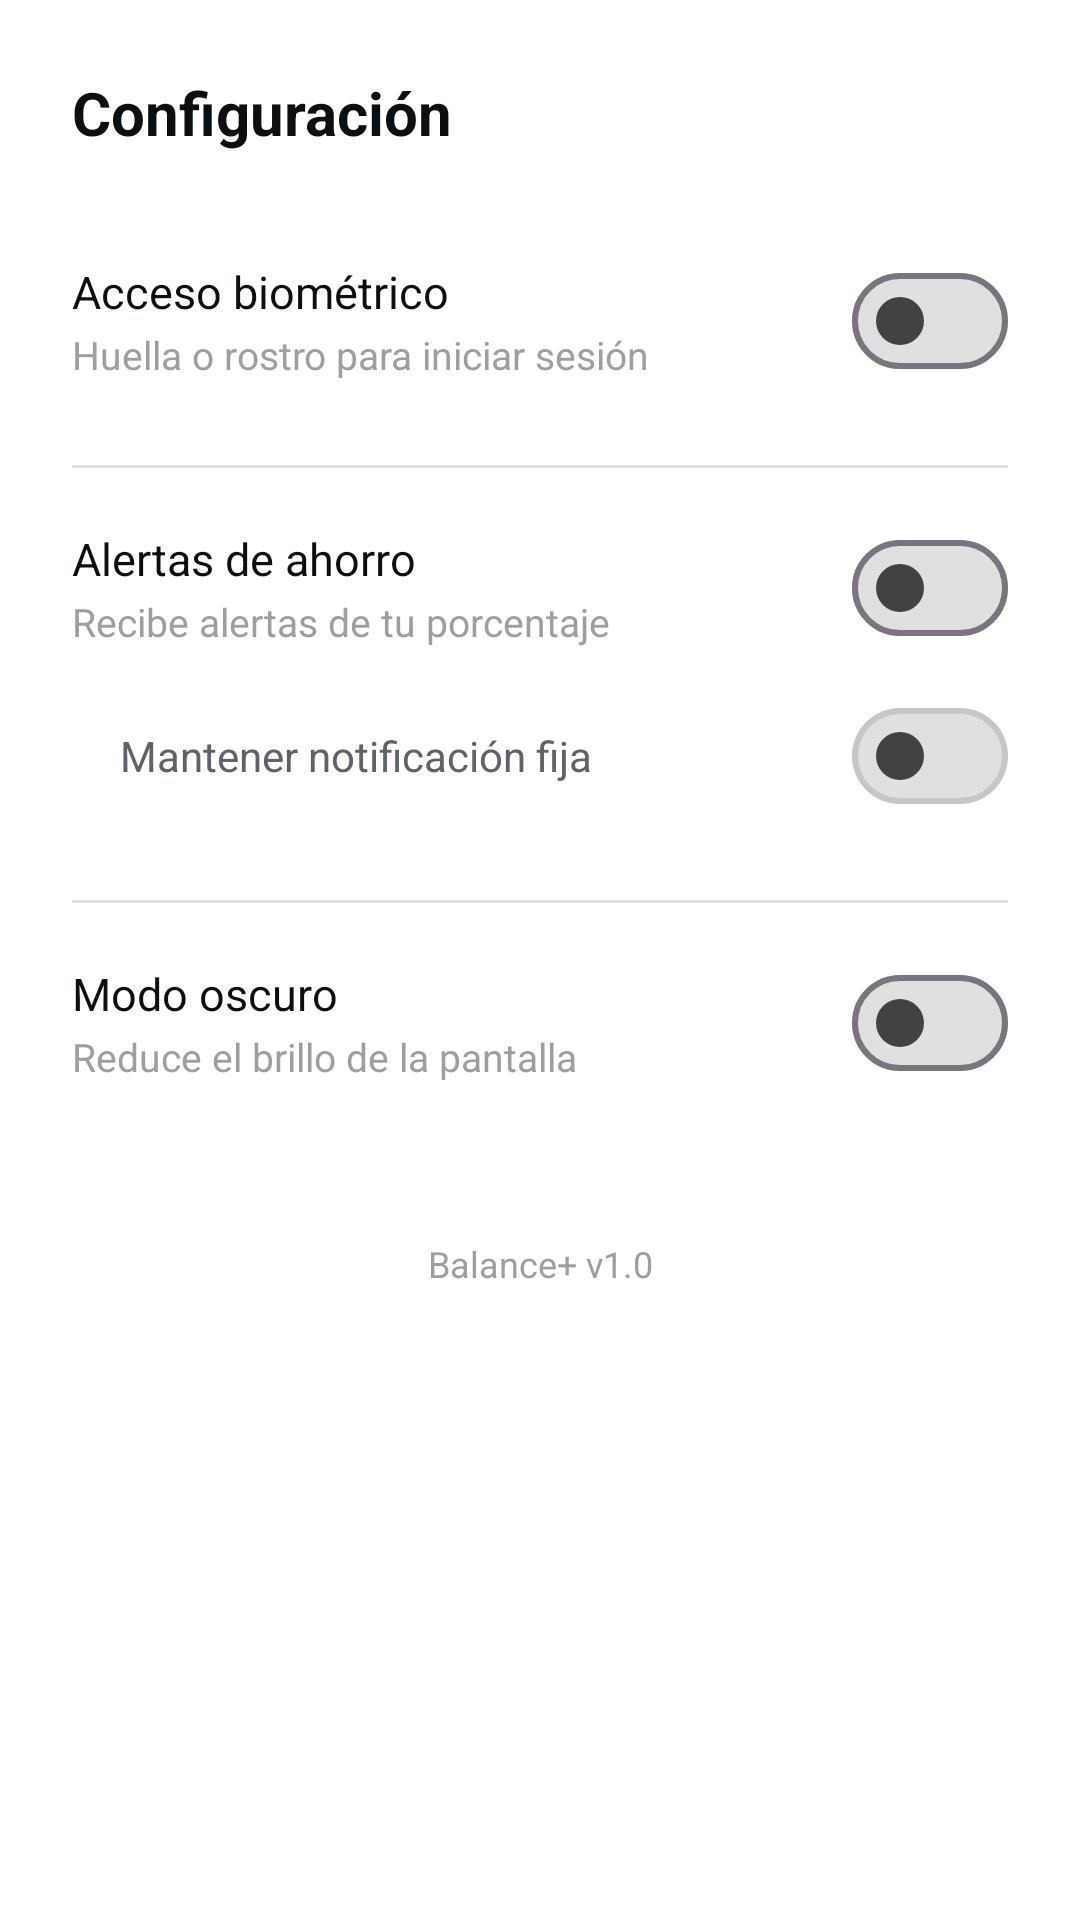

Android layout source for this screen:
<!-- AndroidManifest.xml: application theme Theme.Balance -->
<!-- res/layout/fragment_configuracion.xml -->
<?xml version="1.0" encoding="utf-8"?>
<ScrollView xmlns:android="http://schemas.android.com/apk/res/android"
    xmlns:app="http://schemas.android.com/apk/res-auto"
    android:layout_width="match_parent"
    android:layout_height="match_parent"
    android:background="@color/background_primary">

    <LinearLayout
        android:layout_width="match_parent"
        android:layout_height="wrap_content"
        android:orientation="vertical"
        android:padding="24dp">

        <TextView
            android:layout_width="wrap_content"
            android:layout_height="wrap_content"
            android:text="Configuración"
            android:textSize="20sp"
            android:textStyle="bold"
            android:textColor="@color/text_primary"
            android:layout_marginBottom="32dp"/>

        
        <LinearLayout
            android:layout_width="match_parent"
            android:layout_height="wrap_content"
            android:orientation="horizontal"
            android:gravity="center_vertical"
            android:layout_marginBottom="8dp">

            <LinearLayout
                android:layout_width="0dp"
                android:layout_height="wrap_content"
                android:layout_weight="1"
                android:orientation="vertical">

                <TextView
                    android:layout_width="wrap_content"
                    android:layout_height="wrap_content"
                    android:text="Acceso biométrico"
                    android:textSize="15sp"
                    android:textColor="@color/text_primary"/>

                <TextView
                    android:id="@+id/tvBiometriaDesc"
                    android:layout_width="wrap_content"
                    android:layout_height="wrap_content"
                    android:text="Huella o rostro para iniciar sesión"
                    android:textSize="13sp"
                    android:textColor="@color/text_hint"
                    android:layout_marginTop="2dp"/>

            </LinearLayout>

            <com.google.android.material.materialswitch.MaterialSwitch
                android:id="@+id/swBiometria"
                android:layout_width="wrap_content"
                android:layout_height="wrap_content"
                app:thumbTint="@color/switch_tint"
                app:trackTint="@color/borde"/>

        </LinearLayout>

        <View
            android:layout_width="match_parent"
            android:layout_height="1dp"
            android:background="@color/borde"
            android:layout_marginVertical="16dp"/>

        
        <LinearLayout
            android:layout_width="match_parent"
            android:layout_height="wrap_content"
            android:orientation="horizontal"
            android:gravity="center_vertical"
            android:layout_marginBottom="8dp">

            <LinearLayout
                android:layout_width="0dp"
                android:layout_height="wrap_content"
                android:layout_weight="1"
                android:orientation="vertical">

                <TextView
                    android:layout_width="wrap_content"
                    android:layout_height="wrap_content"
                    android:text="Alertas de ahorro"
                    android:textSize="15sp"
                    android:textColor="@color/text_primary"/>

                <TextView
                    android:id="@+id/tvNotificacionDesc"
                    android:layout_width="wrap_content"
                    android:layout_height="wrap_content"
                    android:text="Recibe alertas de tu porcentaje"
                    android:textSize="13sp"
                    android:textColor="@color/text_hint"
                    android:layout_marginTop="2dp"/>

            </LinearLayout>

            <com.google.android.material.materialswitch.MaterialSwitch
                android:id="@+id/swNotificaciones"
                android:layout_width="wrap_content"
                android:layout_height="wrap_content"
                app:thumbTint="@color/switch_tint"
                app:trackTint="@color/borde"/>

        </LinearLayout>

        
        <LinearLayout
            android:layout_width="match_parent"
            android:layout_height="wrap_content"
            android:orientation="horizontal"
            android:gravity="center_vertical"
            android:layout_marginStart="16dp"
            android:layout_marginBottom="8dp">

            <TextView
                android:layout_width="0dp"
                android:layout_height="wrap_content"
                android:layout_weight="1"
                android:text="Mantener notificación fija"
                android:textSize="14sp"
                android:textColor="@color/text_secondary"/>

            <com.google.android.material.materialswitch.MaterialSwitch
                android:id="@+id/swNotificacionFija"
                android:layout_width="wrap_content"
                android:layout_height="wrap_content"
                android:enabled="false"
                app:thumbTint="@color/switch_tint"
                app:trackTint="@color/borde"/>

        </LinearLayout>

        <View
            android:layout_width="match_parent"
            android:layout_height="1dp"
            android:background="@color/borde"
            android:layout_marginVertical="16dp"/>

        
        <LinearLayout
            android:layout_width="match_parent"
            android:layout_height="wrap_content"
            android:orientation="horizontal"
            android:gravity="center_vertical">

            <LinearLayout
                android:layout_width="0dp"
                android:layout_height="wrap_content"
                android:layout_weight="1"
                android:orientation="vertical">

                <TextView
                    android:layout_width="wrap_content"
                    android:layout_height="wrap_content"
                    android:text="Modo oscuro"
                    android:textSize="15sp"
                    android:textColor="@color/text_primary"/>

                <TextView
                    android:layout_width="wrap_content"
                    android:layout_height="wrap_content"
                    android:text="Reduce el brillo de la pantalla"
                    android:textSize="13sp"
                    android:textColor="@color/text_hint"
                    android:layout_marginTop="2dp"/>

            </LinearLayout>

            <com.google.android.material.materialswitch.MaterialSwitch
                android:id="@+id/swTemaOscuro"
                android:layout_width="wrap_content"
                android:layout_height="wrap_content"
                app:thumbTint="@color/switch_tint"
                app:trackTint="@color/borde"/>

        </LinearLayout>

        
        <TextView
            android:layout_width="match_parent"
            android:layout_height="wrap_content"
            android:text="Balance+ v1.0"
            android:textColor="@color/text_hint"
            android:textSize="12sp"
            android:gravity="center"
            android:layout_marginTop="48dp"/>

    </LinearLayout>
</ScrollView>
<!-- resources referenced by this layout -->
<resources>
  <color name="background_primary">#FFFFFF</color>
  <color name="borde">#E0E0E0</color>
  <color name="switch_tint">#424242</color>
  <color name="text_hint">#9E9E9E</color>
  <color name="text_primary">#0B0F12</color>
  <color name="text_secondary">#5F6368</color>
  <style name="Theme.Balance" parent="Theme.Material3.Light.NoActionBar">
          <item name="colorPrimary">@color/gold</item>
          <item name="colorSecondary">@color/gold</item>
          <item name="colorOnPrimary">@color/button_text</item>
          <item name="android:colorBackground">@color/background_primary</item>
          <item name="colorSurface">@color/surface_1</item>
          <item name="colorOnSurface">@color/text_primary</item>
          <item name="android:windowBackground">@color/background_primary</item>
          <item name="android:statusBarColor">@color/gold</item>
          <item name="android:navigationBarColor">@color/background_primary</item>
      </style>
  <color name="gold">#FBC02D</color>
  <color name="button_text">#0B0F12</color>
  <color name="surface_1">#FFFFFF</color>
</resources>
